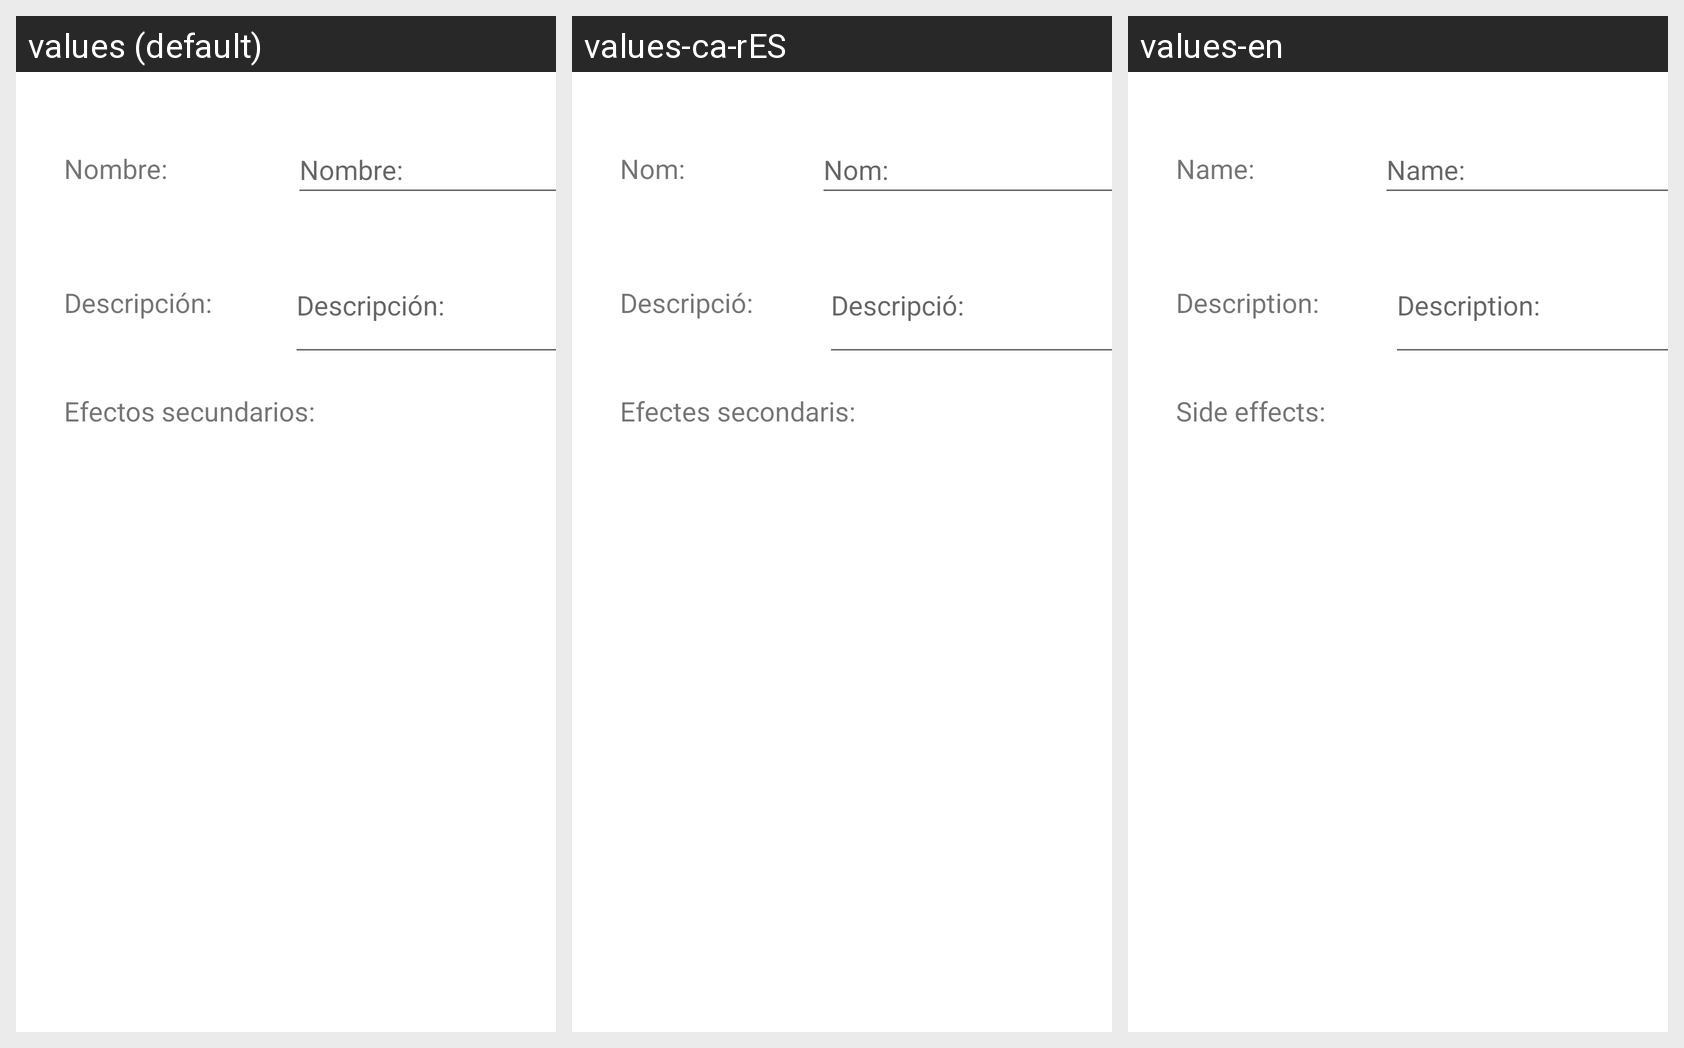

Locale-by-locale string values for the Android screen shown in this grid:
Android screen res/layout/activity_medicine_creation.xml rendered under 3 locales, left to right: values (default), values-ca-rES, values-en. Device: Nexus 5 (rendered at 1080×1920; each locale shown at half size, 540×960, under a caption strip naming it); theme Theme.MiTFG.
Strings drawn on this screen, with the default value and each locale's value (text and hints the layout hard-codes, and strings that could not be matched under every locale, appear in the picture but are not listed):

medicineCreationName
  values: Nombre:
  values-ca-rES: Nom: 
  values-en: Name:

medicineNameHint
  values: Nombre: 
  values-ca-rES: Nom: 
  values-en: Name:

tvMedicineDescriptionLabel
  values: Descripción: 
  values-ca-rES: Descripció:
  values-en: Description:

tvSecondaryEffects
  values: Efectos secundarios:
  values-ca-rES: Efectes secondaris:
  values-en: Side effects:
